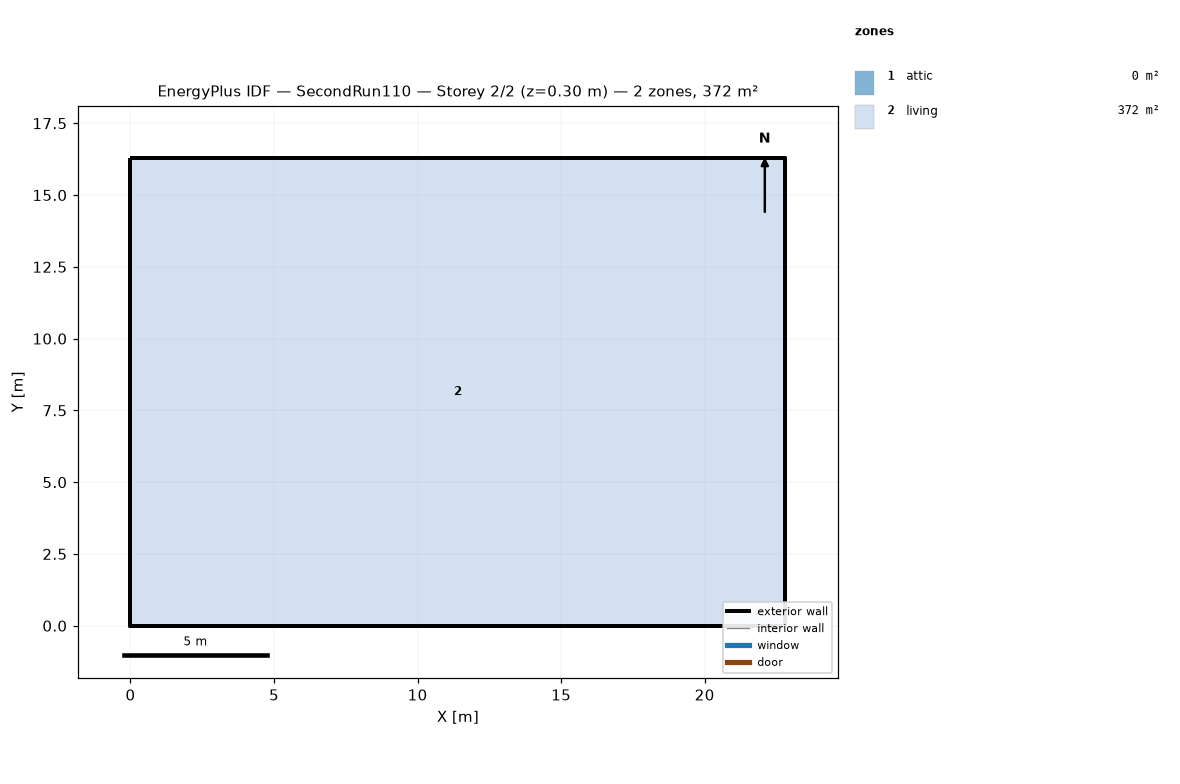
=== STOREY PLAN SPEC (per zone: floor XY polygon, exterior-wall plan segments, windows/doors) ===
zone 1: attic  (0.0 m²)
  exterior wall: (22.81, 0.00) – (22.81, 16.29) – (22.81, 8.15)  [24.4 m]
  exterior wall: (0.00, 16.29) – (0.00, 0.00) – (0.00, 8.15)  [24.4 m]
zone 2: living  (371.6 m²)
  floor: (0.00, 0.00) (0.00, 16.29) (22.81, 16.29) (22.81, 0.00)
  exterior wall: (0.00, 0.00) – (22.81, 0.00)  [22.8 m]
  exterior wall: (22.81, 0.00) – (22.81, 16.29)  [16.3 m]
  exterior wall: (22.81, 16.29) – (0.00, 16.29)  [22.8 m]
  exterior wall: (0.00, 16.29) – (0.00, 0.00)  [16.3 m]

=== DERIVED (storey summary) ===
Building: SecondRun110
Storey: 2 of 2  (floor level z = 0.30 m)
Storey gross floor area: 371.6 m²
Zones on this storey: 2
  - attic: floor 0.0 m²; exterior wall 48.9 m (22.3 m²); WWR 0.0%
  - living: floor 371.6 m²; exterior wall 78.2 m (286.0 m²); WWR 0.0%
Zone adjacency: (none detected)